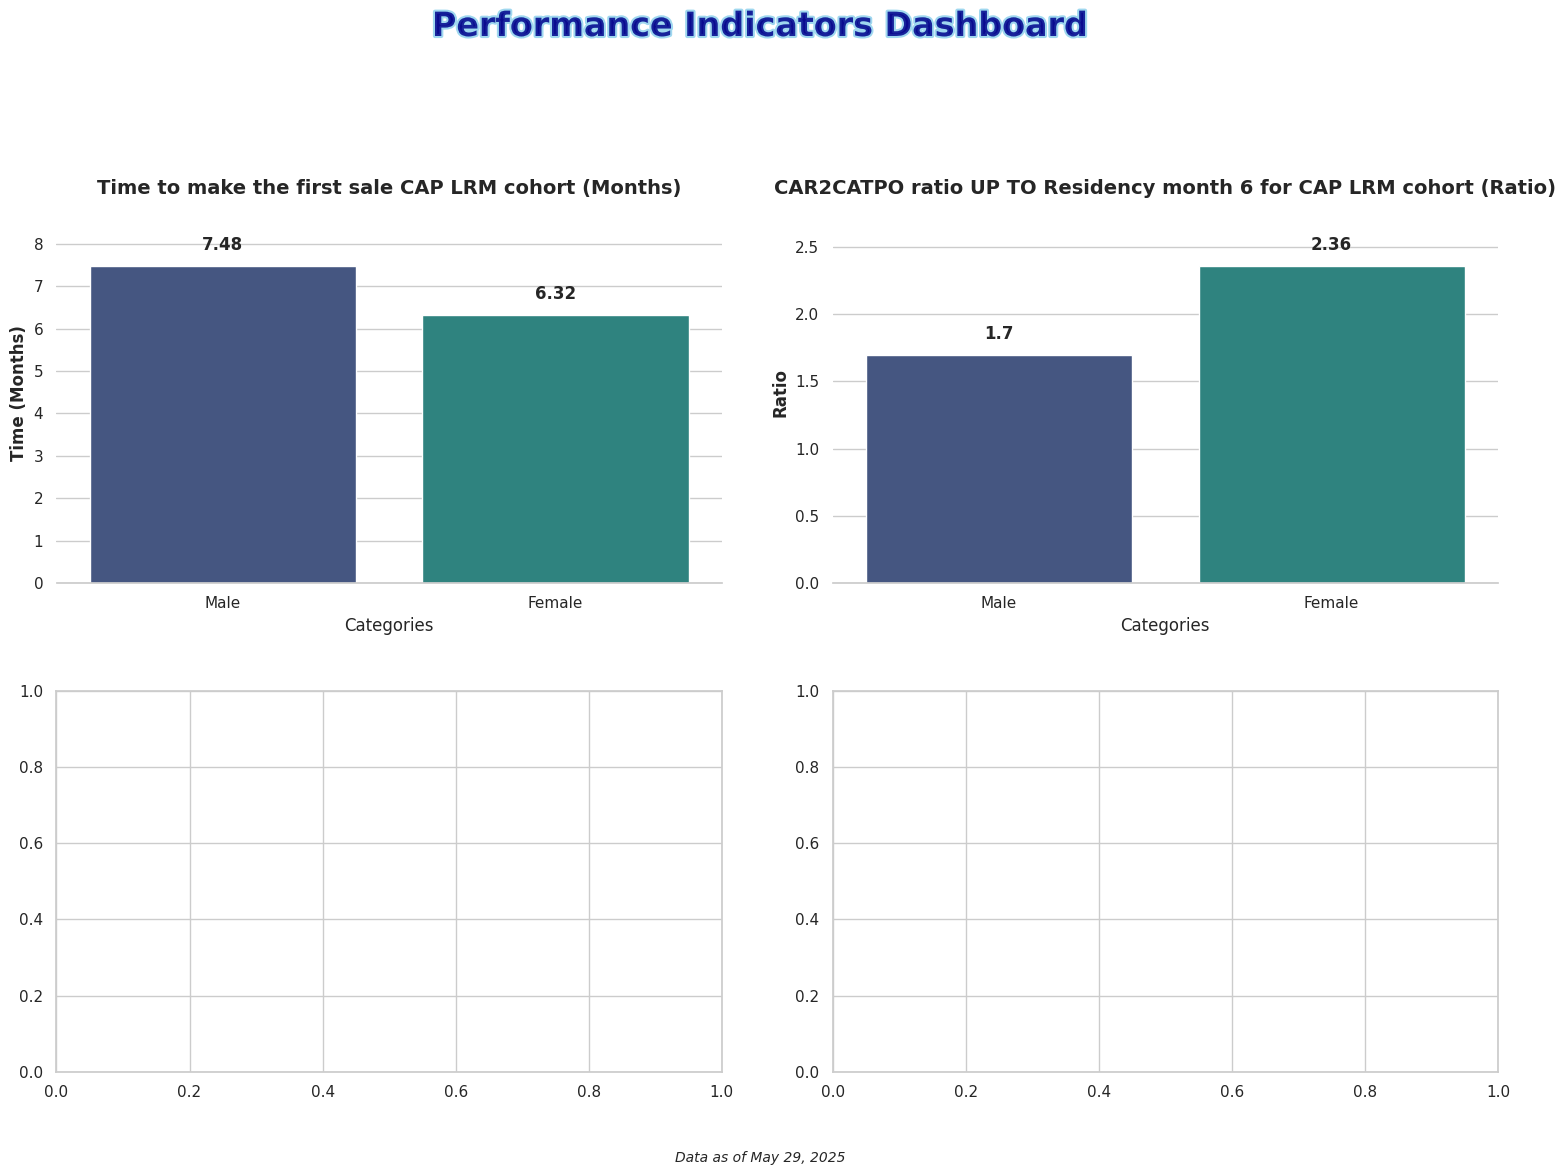

Write the Python code that produced this figure.
import matplotlib.pyplot as plt
import numpy as np
import seaborn as sns
import pandas as pd
import matplotlib.animation as animation
from matplotlib import cm
from matplotlib.colors import LinearSegmentedColormap

# Set seaborn style
sns.set_theme(style="whitegrid")  # Set the seaborn theme
plt.rcParams['font.family'] = 'sans-serif'  # Use a cleaner font

# Data for the 4 bar charts
categories = ['Male','Female']

# Values for each of the 4 charts
values1 = [7.48, 6.32]
values2 = [1.70, 2.36]

# Create figure with 2x2 subplots
fig, axes = plt.subplots(2, 2, figsize=(16, 12))
axes = axes.flatten()  # Flatten the 2x2 array to make indexing easier

# Create a dazzling color palette
palette = sns.color_palette("viridis", 3)  # Vibrant color palette with good color progression
# Alternative eye-catching palettes you can try:
# palette = sns.color_palette("plasma", 3)  # Vibrant yellow-orange-purple
# palette = sns.color_palette("cubehelix", 3)  # Rainbow-like with good brightness variation
# palette = sns.color_palette("coolwarm", 3)  # Dramatic blue-red contrast

# Create bar charts for each subplot with new titles as requested including units
titles = [
    'Time to make the first sale CAP LRM cohort (Months)',
    'CAR2CATPO ratio UP TO Residency month 6 for CAP LRM cohort (Ratio)'
]
value_sets = [values1, values2]

# Create each subplot
for i, (ax, values, title) in enumerate(zip(axes, value_sets, titles)):
    # Create dataframe for this subplot
    df = pd.DataFrame({'Categories': categories, 'Values': values})
    
    # Create the bar chart with seaborn
    sns.barplot(x='Categories', y='Values', data=df, palette=palette, ax=ax)
      # Add labels and title with improved styling    ax.set_xlabel('Gender', fontsize=12, fontweight='bold')
    # Set appropriate y-axis label based on the chart
    if i == 0:  # First chart (Time)
        ax.set_ylabel('Time (Months)', fontsize=12, fontweight='bold')
    else:  # Second chart (Ratio)
        ax.set_ylabel('Ratio', fontsize=12, fontweight='bold')
    ax.set_title(f'{title}', fontsize=14, fontweight='bold')
      # Add values on top of bars without any symbols
    for j, v in enumerate(values):
        ax.text(j, v + (max(values) * 0.05), f'{v}', ha='center', fontweight='bold')
    
    # Set y-axis limit to make sure the text is visible
    ax.set_ylim(0, max(values) * 1.2)
    
    # Customize the grid
    sns.despine(left=True, ax=ax)  # Remove the left spine for cleaner look

# Add eye-catching common title with gradient effect
from matplotlib import patheffects

# Add stylish common title
title = fig.suptitle('Performance Indicators Dashboard', fontsize=24, fontweight='bold', y=0.98, 
                   color='darkblue', alpha=0.8)
# Add path effect for more pop
title.set_path_effects([patheffects.withStroke(linewidth=3, foreground='skyblue')])

# Add context information
plt.figtext(0.5, 0.02, 'Data as of May 29, 2025', ha='center', fontsize=10, fontstyle='italic')

# Add finishing touches
plt.tight_layout(pad=3.0, rect=[0, 0.03, 1, 0.95])  # Adjust layout to make room for titles
plt.savefig('Plot4 Revenue Indicators.png', dpi=300, bbox_inches='tight')  # Save high-quality image
plt.show()